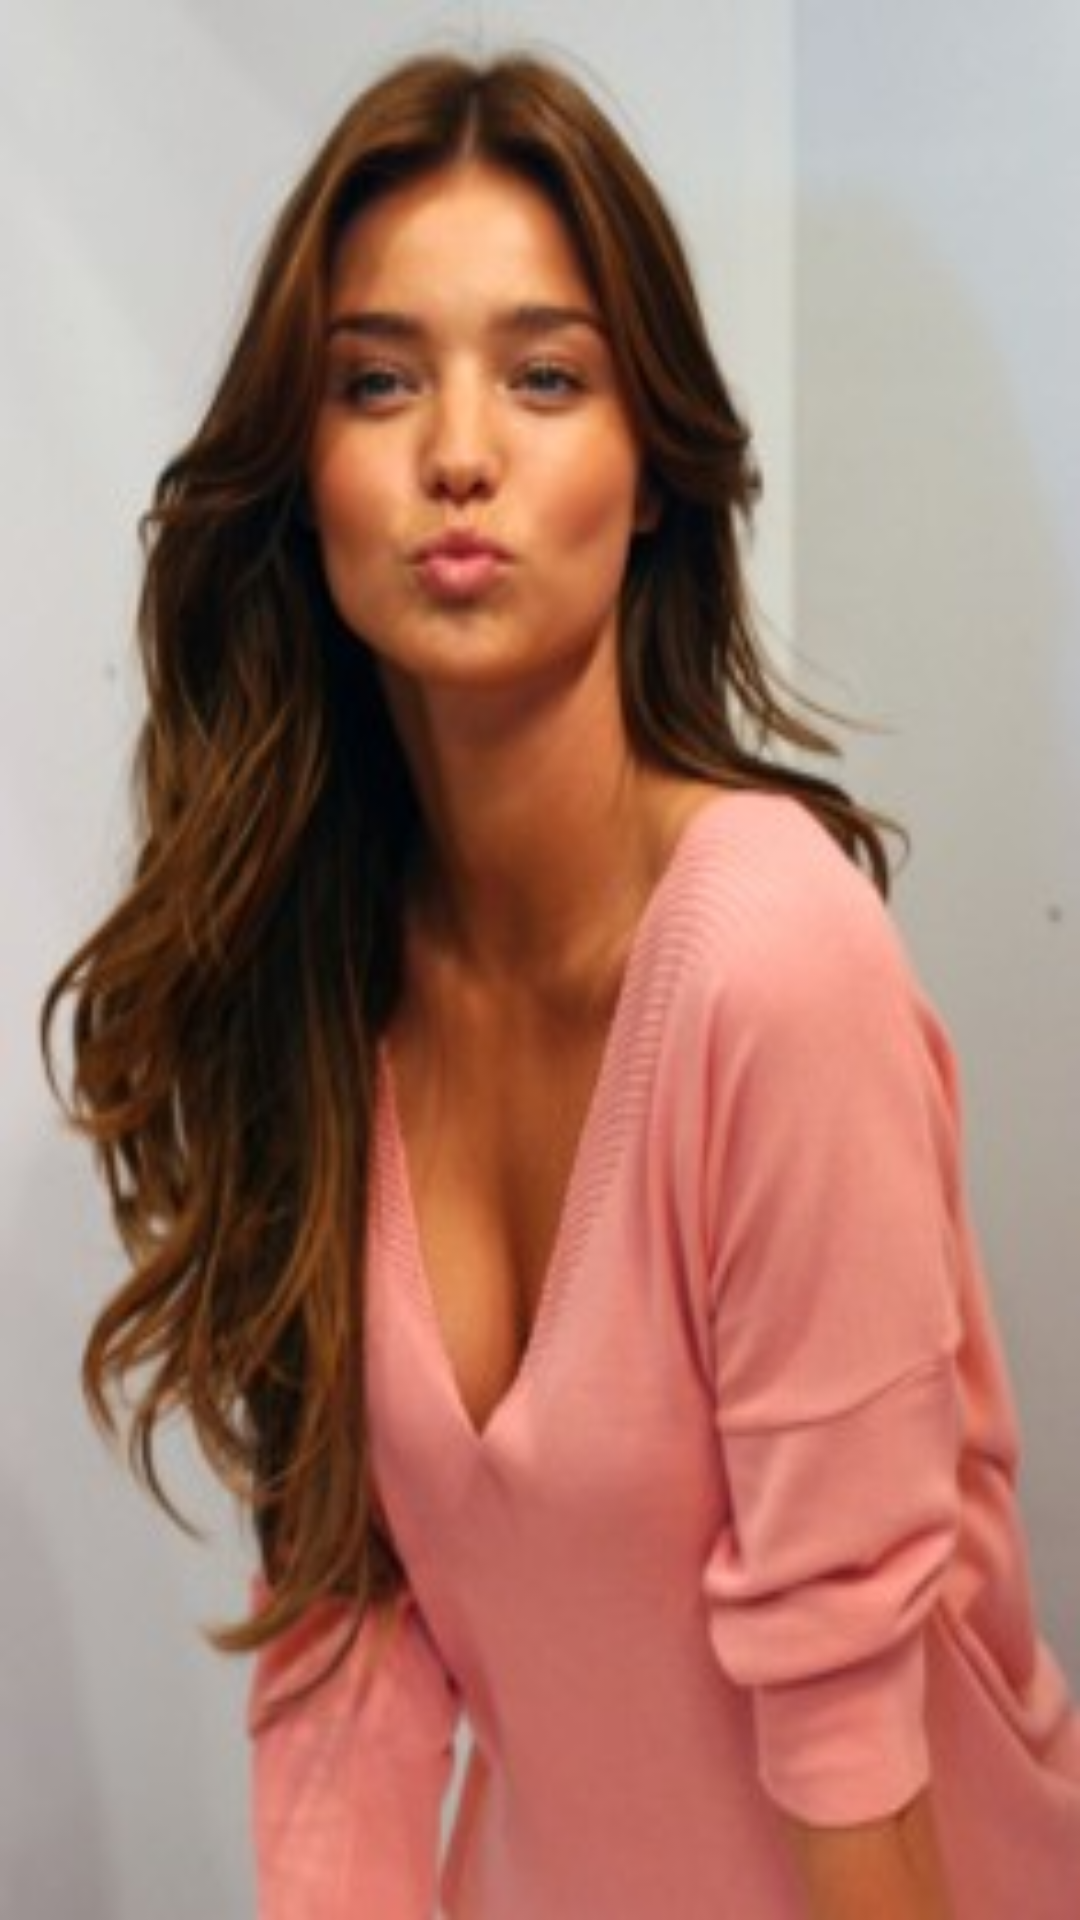

Write the Android layout XML for this screen, with the resource values it uses.
<!-- AndroidManifest.xml: application theme AppTheme -->
<!-- res/layout/height_ration_activity.xml -->
<?xml version="1.0" encoding="utf-8"?>
<LinearLayout
    xmlns:android="http://schemas.android.com/apk/res/android"
    android:orientation="vertical"
    android:layout_width="match_parent"
    android:layout_height="match_parent">

    <include
        android:id="@+id/layout"
        layout="@layout/image_layout"
        android:layout_width="match_parent"
        android:layout_height="match_parent"/>
</LinearLayout>
<!-- res/layout/image_layout.xml (included above) -->
<?xml version="1.0" encoding="utf-8"?>
<LinearLayout
    xmlns:android="http://schemas.android.com/apk/res/android"
    android:orientation="vertical"
    android:layout_width="match_parent"
    android:layout_height="match_parent"
    android:id="@+id/mainLayout">

    <androidx.appcompat.widget.AppCompatImageView
        android:id="@+id/image"
        android:layout_width="match_parent"
        android:layout_height="match_parent"
        android:background="@drawable/tmp"/>

</LinearLayout>
<!-- resources referenced by this layout -->
<resources>
  <!-- drawable tmp: jpg bitmap (drawable, 23034 bytes) -->
  <style name="AppTheme" parent="Theme.AppCompat.Light.DarkActionBar">
          
          <item name="colorPrimary">@color/colorPrimary</item>
          <item name="colorPrimaryDark">@color/colorPrimaryDark</item>
          <item name="colorAccent">@color/colorAccent</item>
  
  
          <item name="AvatarViewStyle">@string/circle</item>
      </style>
  <color name="colorPrimary">#008577</color>
  <color name="colorPrimaryDark">#00574B</color>
  <color name="colorAccent">#D81B60</color>
  <string name="circle">Circle</string>
</resources>
